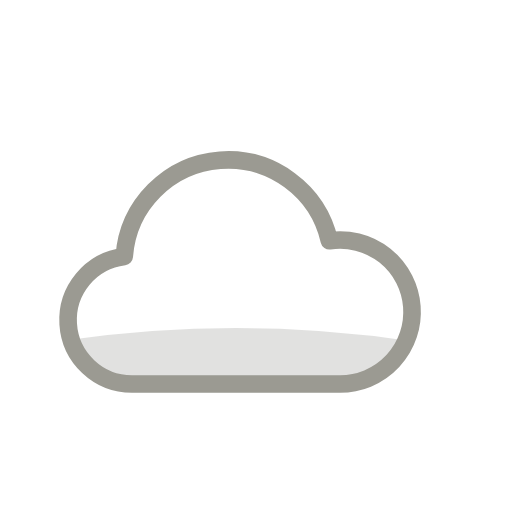
t = 0.00 s
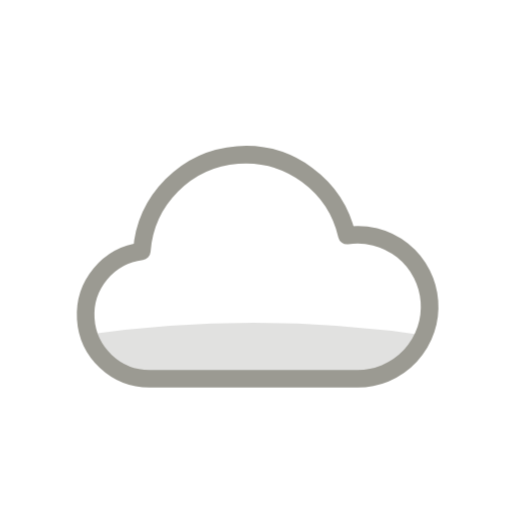
t = 1.63 s
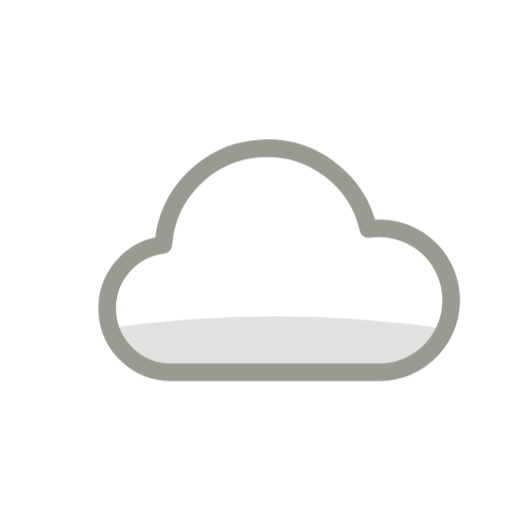
t = 3.88 s
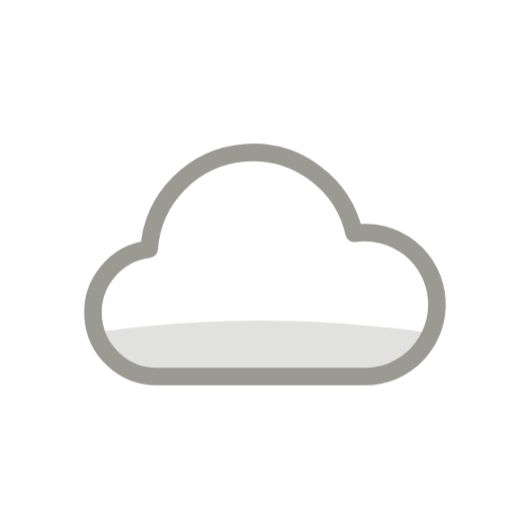
t = 5.00 s
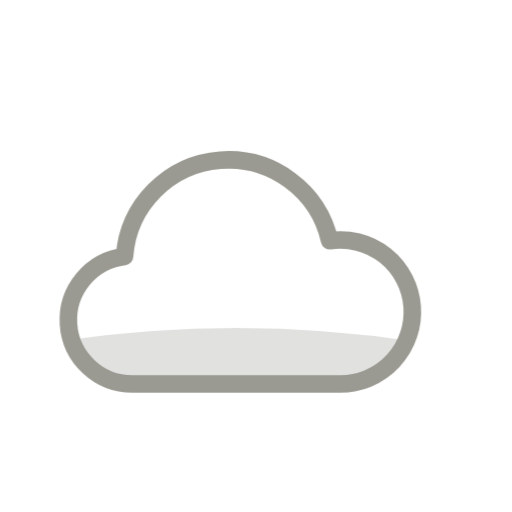
t = 6.80 s
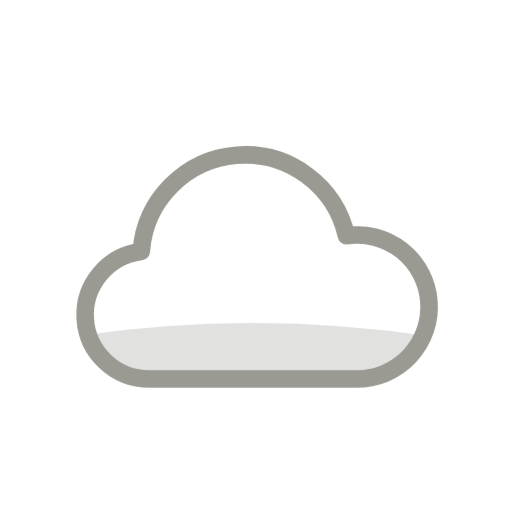
t = 8.60 s

The animated SVG that drew these frames (rendered in a browser with its animation timeline set to each time). Animation: 10 CSS @keyframes rules; frames cover the first 8.60 s, repeats indefinitely.

<svg xmlns="http://www.w3.org/2000/svg" width="88" height="88" viewBox="0 0 64 64" class="wi" role="img" aria-label="nuageux"><style>.wi{--sw:2.2;--swa:2.8;--ink:var(--wi-ink,#3E3D39);--soft:var(--wi-soft,#9B9A92);--sun:var(--wi-sun,#FF9A44);--water:var(--wi-water,#378ADD);--moon:var(--wi-moon,#7F77DD);--shade:var(--wi-shade,rgba(43,42,39,.14))}
.wi .belly{fill:var(--shade)}
.wi .c{fill:none;stroke:var(--ink);stroke-width:var(--sw);stroke-linejoin:round}
.wi .c.soft{stroke:var(--soft)}
.wi .sundisc{fill:var(--sun)}
.wi .moon{fill:var(--moon)}
.wi .ray{stroke:var(--sun);stroke-width:var(--swa);stroke-linecap:round}
.wi .drop{stroke:var(--water);stroke-width:var(--swa);stroke-linecap:round}
.wi .dot{fill:var(--water)}
.wi .star{fill:var(--moon);stroke:var(--moon);stroke-width:.6;stroke-linejoin:round}
.wi .hail{fill:none;stroke:var(--water);stroke-width:var(--sw)}
.wi .hl{fill:none;stroke:var(--ink);stroke-width:var(--sw);stroke-linecap:round;opacity:.35}
.wi .mline{stroke:var(--soft);stroke-width:var(--swa);stroke-linecap:round}
.wi .bolt{fill:var(--sun);stroke:var(--sun);stroke-width:1.6;stroke-linejoin:round}
.wi .flake{stroke:var(--water);stroke-width:var(--swa);stroke-linecap:round}
@keyframes wi-spin{to{transform:rotate(360deg)}}
@keyframes wi-drift{0%,100%{transform:translate(-2.5px,0)}50%{transform:translate(2.5px,-1.5px)}}
@keyframes wi-fall{0%{transform:translate(1.5px,-3.5px);opacity:0}30%{opacity:1}100%{transform:translate(-1.5px,3.5px);opacity:0}}
@keyframes wi-flash{0%,86%,100%{opacity:1}89%,93%{opacity:.2}}
@keyframes wi-snow{0%{transform:translate(-2px,-3px);opacity:.3}50%{transform:translate(2px,0);opacity:1}100%{transform:translate(-2px,4px);opacity:.3}}
@keyframes wi-hail{0%{transform:translate(-1px,-3px);opacity:0}25%{opacity:1}100%{transform:translate(1px,4px);opacity:0}}
@keyframes wi-tw{0%,100%{opacity:.35}50%{opacity:1}}
@keyframes wi-rock{0%,100%{transform:rotate(-4deg)}50%{transform:rotate(4deg)}}
@keyframes wi-mist{0%,100%{transform:translateX(-3px)}50%{transform:translateX(3px)}}
.wi .spin{animation:wi-spin 18s linear infinite}
.wi .drift{animation:wi-drift 7s ease-in-out infinite}
.wi .drift2{animation:wi-drift 9s ease-in-out infinite reverse}
.wi .fall{animation:wi-fall 1s linear infinite}
.wi .fall.fast{animation-duration:.65s}
.wi .flash{animation:wi-flash 3s ease-in-out infinite}
.wi .snow{animation:wi-snow 2.4s ease-in-out infinite}
.wi .hailfall{animation:wi-hail .9s linear infinite}
.wi .twinkle{animation:wi-tw 3s ease-in-out infinite}
.wi .rock{animation:wi-rock 7s ease-in-out infinite}
.wi .mist{animation:wi-mist 6s ease-in-out infinite}
.wi .mist2{animation:wi-mist 8s ease-in-out infinite reverse}
.wi .wl{fill:none;stroke:var(--ink);stroke-width:var(--swa);stroke-linecap:round}
.wi .wl.w{stroke:var(--water)}
@keyframes wi-wind{0%,100%{transform:translateX(-3px);opacity:.75}50%{transform:translateX(3px);opacity:1}}
.wi .windA{animation:wi-wind 1.6s ease-in-out infinite}
.wi .windB{animation:wi-wind 1.9s ease-in-out .25s infinite}
.wi .windC{animation:wi-wind 1.4s ease-in-out .5s infinite}
@media (prefers-reduced-motion:reduce){.wi *{animation:none!important}}</style><g class="drift"><clipPath id="wi-03d-1"><path d="M19 44 H45 A9 9 0 1 0 43.67 26.1 A13 13 0 0 0 18.03 28.06 A8 8 0 0 0 19 44 Z"/></clipPath><g transform="translate(0 4) scale(1.0)"><path class="belly" clip-path="url(#wi-03d-1)" d="M0 40.5 Q32 33.5 64 40.5 V50 H0 Z"/></g><path class="c soft" d="M19 48 H45 A9 9 0 1 0 43.67 30.1 A13 13 0 0 0 18.03 32.06 A8 8 0 0 0 19 48 Z"/></g></svg>
